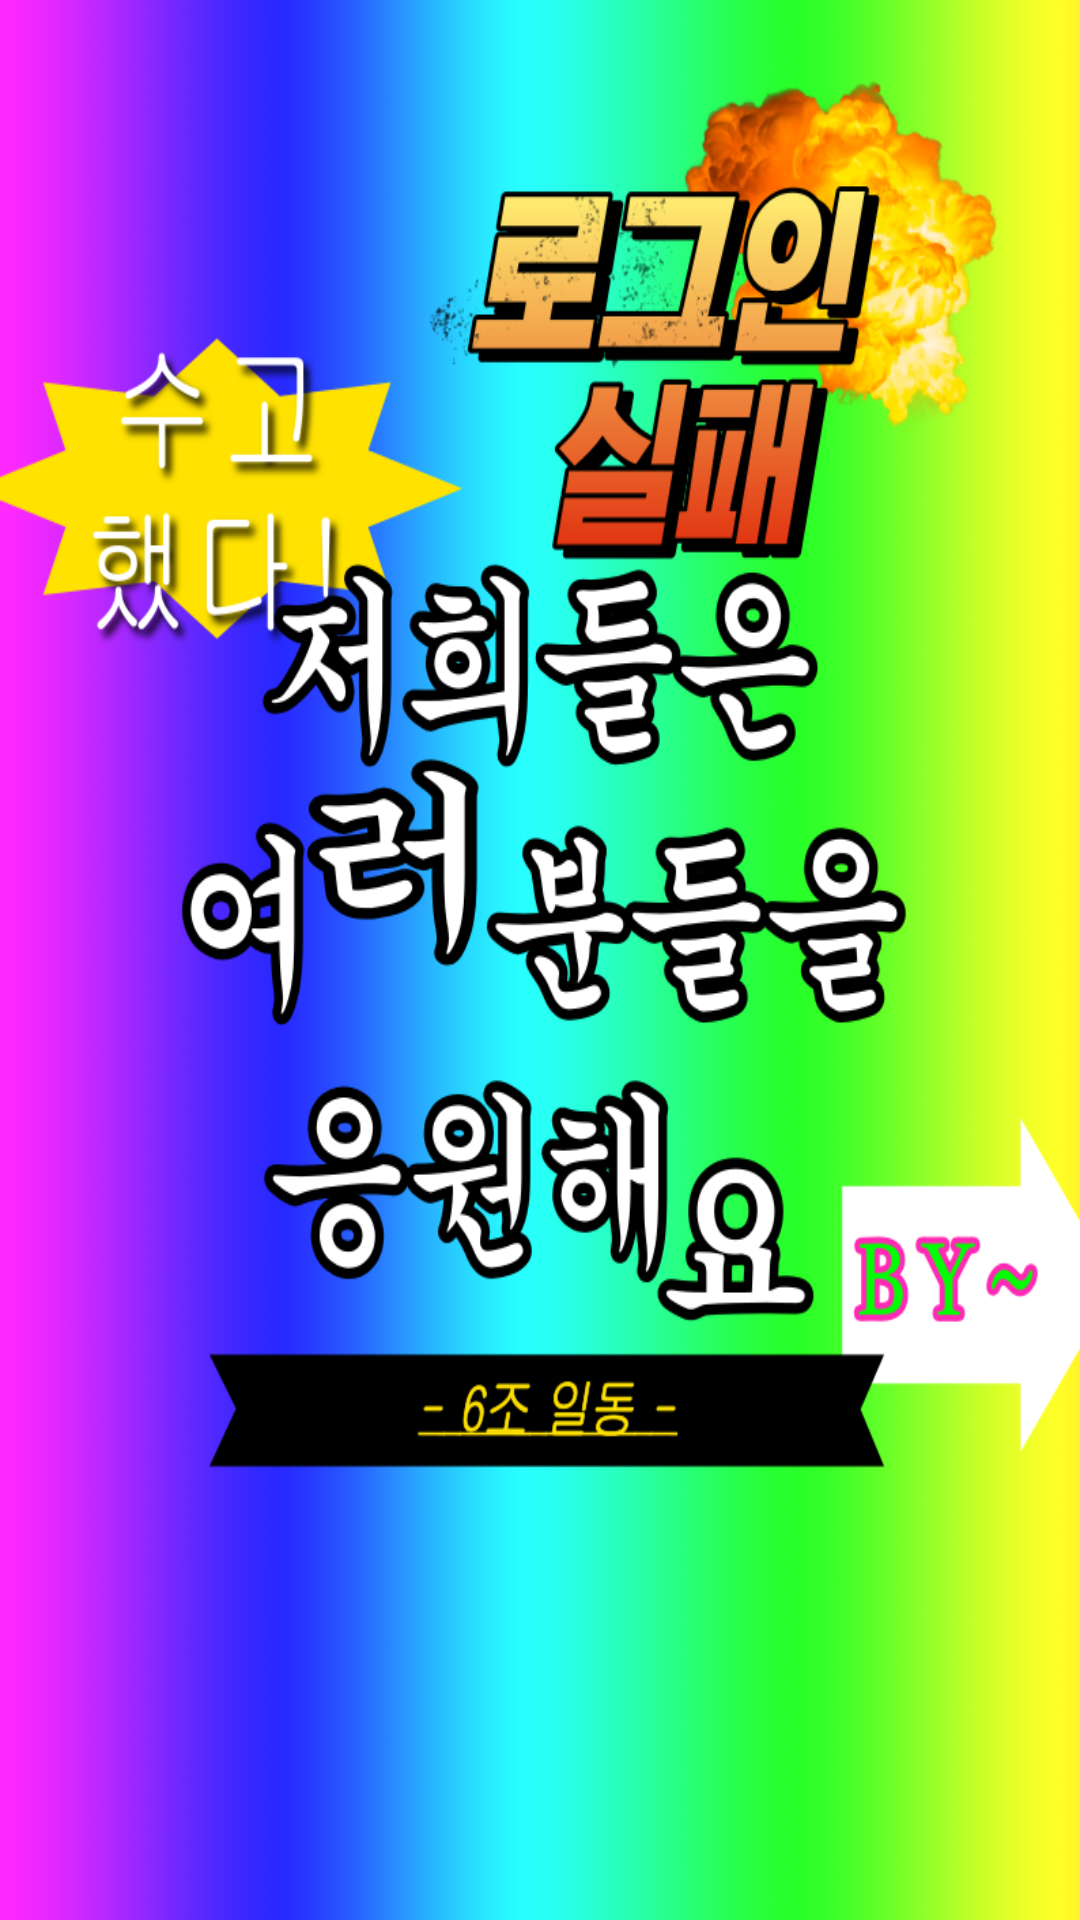

The Android layout XML behind this screen, and the referenced resources:
<!-- AndroidManifest.xml: application theme Theme.GDSC6 -->
<!-- res/layout/page5.xml -->
<?xml version="1.0" encoding="utf-8"?>
<androidx.constraintlayout.widget.ConstraintLayout xmlns:android="http://schemas.android.com/apk/res/android"
    android:layout_width="match_parent"
    android:layout_height="match_parent"
    xmlns:app="http://schemas.android.com/apk/res-auto"
    android:background="#0081CF">

    <ImageView
        android:layout_width="match_parent"
        android:layout_height="match_parent"
        android:scaleType="fitXY"
        android:src="@drawable/gglastpage"
        app:layout_constraintLeft_toLeftOf="parent"
        app:layout_constraintTop_toTopOf="parent" />
</androidx.constraintlayout.widget.ConstraintLayout>
<!-- resources referenced by this layout -->
<resources>
  <!-- drawable gglastpage: png bitmap (drawable, 291177 bytes) -->
  <style name="Theme.GDSC6" parent="Theme.AppCompat.Light.NoActionBar">
          
          <item name="colorPrimary">@color/purple_500</item>
          <item name="colorPrimaryVariant">@color/purple_700</item>
          <item name="colorOnPrimary">@color/white</item>
          
          <item name="colorSecondary">@color/teal_200</item>
          <item name="colorSecondaryVariant">@color/teal_700</item>
          <item name="colorOnSecondary">@color/black</item>
          
          <item name="android:statusBarColor" tools:targetApi="l">?attr/colorPrimaryVariant</item>
          
      </style>
  <!-- not gathered from this repository: default colours our renderer supplied (Android Studio template values) -->
  <color name="purple_500">#FF6200EE</color>
  <color name="purple_700">#FF3700B3</color>
  <color name="teal_200">#FF03DAC5</color>
  <color name="teal_700">#FF018786</color>
  <color name="black">#FF000000</color>
  <color name="white">#FFFFFFFF</color>
</resources>
